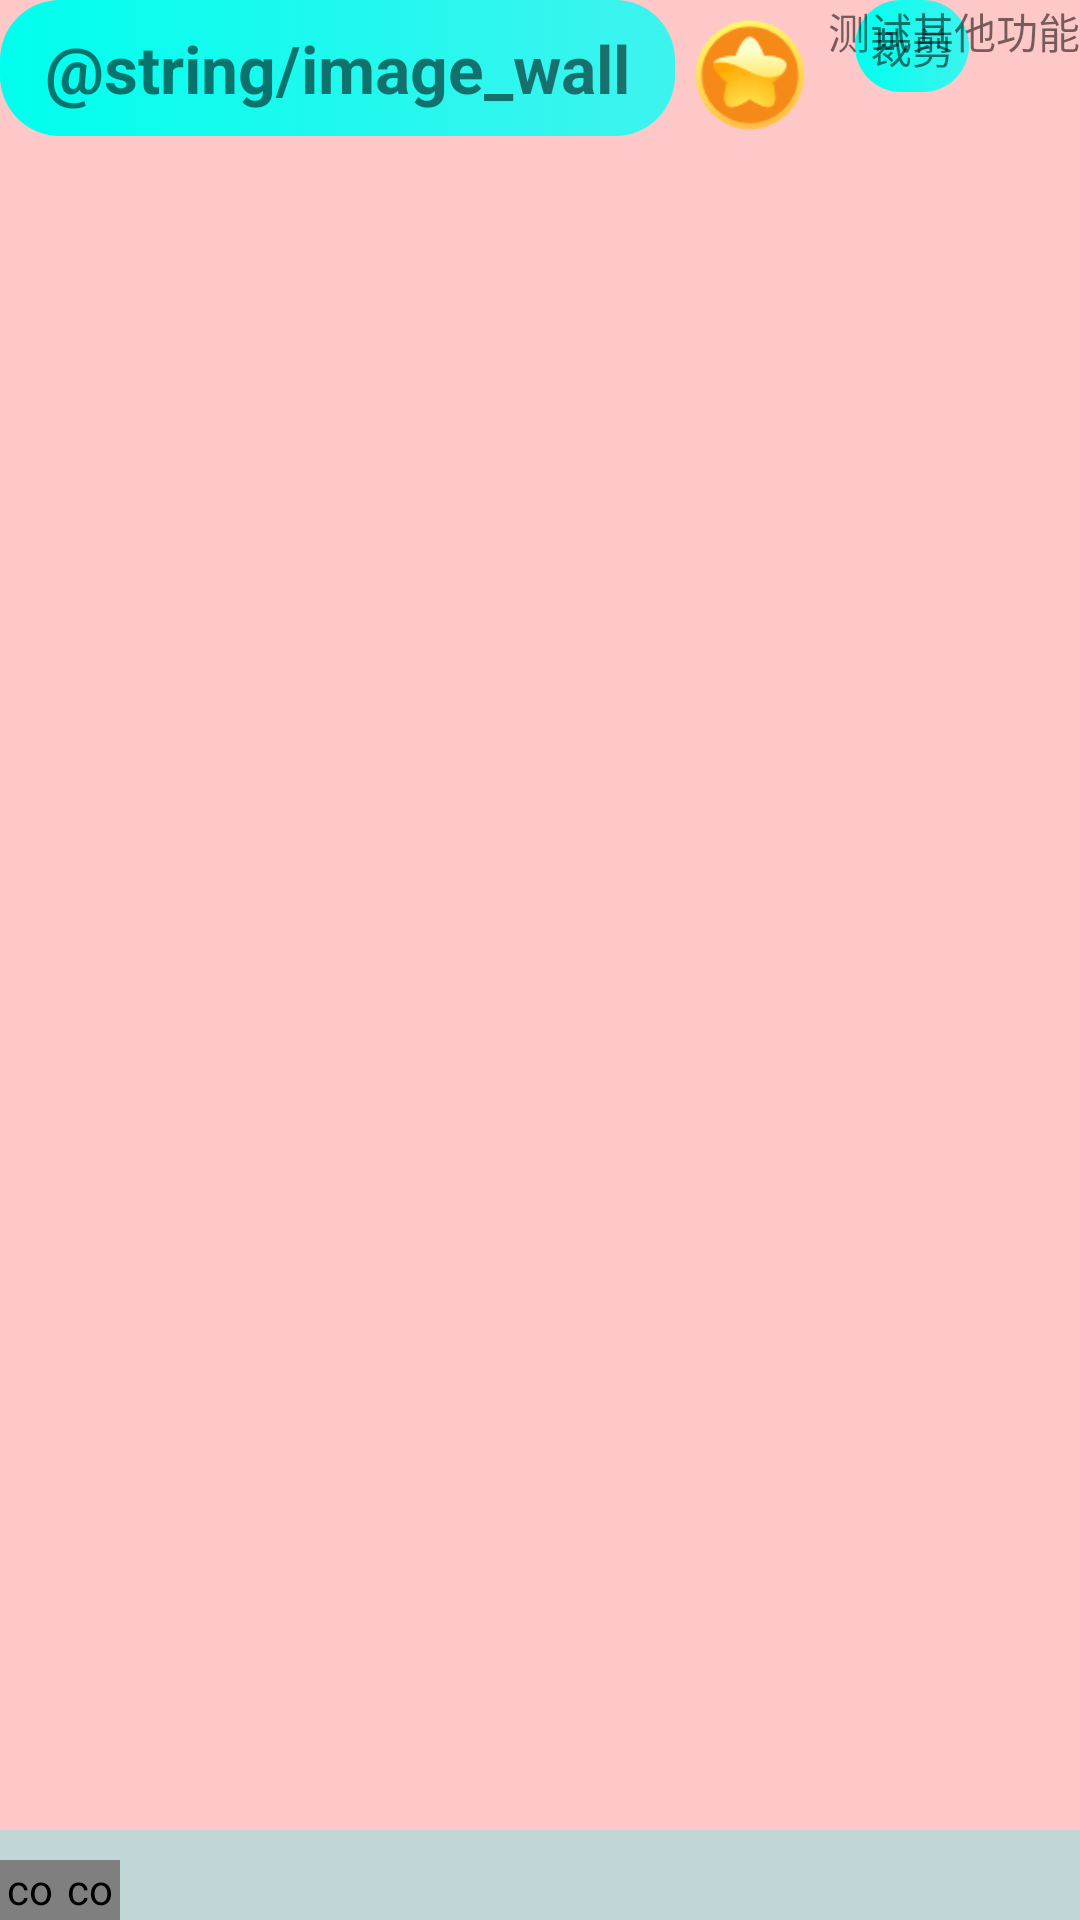

This screen was rendered from an Android layout file. Write that file and the resources it references.
<!-- AndroidManifest.xml: application theme Theme.BitmapDemo -->
<!-- res/layout/activity_main.xml -->
<?xml version="1.0" encoding="utf-8"?>
<androidx.constraintlayout.widget.ConstraintLayout xmlns:android="http://schemas.android.com/apk/res/android"
    xmlns:app="http://schemas.android.com/apk/res-auto"
    xmlns:tools="http://schemas.android.com/tools"
    android:layout_width="match_parent"
    android:layout_height="match_parent"
    tools:context=".MainActivity"
    android:background="#37FF0000">

    <TextView
        android:id="@+id/tv_mytv"
        android:layout_width="wrap_content"
        android:layout_height="wrap_content"
        android:gravity="center"
        android:text="@string/image_wall"
        android:textStyle="bold"
        android:paddingHorizontal="15dp"
        android:paddingVertical="8dp"
        android:textSize="22sp"
        android:background="@drawable/tv_strong_background"
        app:layout_constraintStart_toStartOf="parent"
        app:layout_constraintTop_toTopOf="parent" />
    <ImageView
        android:id="@+id/iv_star"
        android:layout_width="50dp"
        android:layout_height="50dp"
        app:layout_constraintTop_toTopOf="parent"
        app:layout_constraintStart_toEndOf="@id/tv_mytv"
        android:src="@drawable/daily_task_star"/>
    <TextView
        android:id="@+id/btn1"
        android:layout_width="wrap_content"
        android:layout_height="wrap_content"
        app:layout_constraintTop_toTopOf="parent"
        app:layout_constraintStart_toEndOf="@id/iv_star"
        android:layout_marginStart="10dp"
        android:padding="5dp"
        android:background="@drawable/tv_strong_background"
        android:text="裁剪"/>


    <TextView
        android:id="@+id/tv_try_other"
        android:layout_width="wrap_content"
        android:layout_height="wrap_content"
        app:layout_constraintEnd_toEndOf="parent"
        app:layout_constraintTop_toTopOf="parent"
        android:text="测试其他功能"
        />
    <androidx.fragment.app.FragmentContainerView
        android:id="@+id/fg_container"
        android:layout_width="0dp"
        android:layout_height="0dp"
        app:layout_constraintTop_toBottomOf="@id/tv_mytv"
        app:layout_constraintStart_toStartOf="parent"
        app:layout_constraintEnd_toEndOf="parent"
        app:layout_constraintBottom_toTopOf="@id/bottomlayer"/>


    <androidx.recyclerview.widget.RecyclerView
        android:id="@+id/rv_my_image_wall"
        android:layout_width="0dp"
        android:layout_height="0dp"
        app:layout_constraintTop_toBottomOf="@id/tv_mytv"
        app:layout_constraintStart_toStartOf="parent"
        app:layout_constraintEnd_toEndOf="parent"
        app:layout_constraintBottom_toTopOf="@id/bottomlayer"
        android:visibility="gone"
        tools:visibility="visible"/>
    <View
        android:id="@+id/bottomlayer"
        android:layout_width="0dp"
        android:layout_height="30dp"
        app:layout_constraintStart_toStartOf="parent"
        app:layout_constraintBottom_toBottomOf="parent"
        app:layout_constraintEnd_toEndOf="parent"
        android:background="#3E00FFFF"/>
    <com.facebook.drawee.view.SimpleDraweeView
        android:id="@+id/frescoImage"
        android:layout_width="20dp"
        android:layout_height="20dp"
        app:layout_constraintStart_toStartOf="parent"
        app:layout_constraintBottom_toBottomOf="parent"/>

    <com.facebook.drawee.view.SimpleDraweeView
        android:id="@+id/frescoImage2"
        android:layout_width="20dp"
        android:layout_height="20dp"
        app:layout_constraintStart_toEndOf="@id/frescoImage"
        app:layout_constraintBottom_toBottomOf="parent"/>

</androidx.constraintlayout.widget.ConstraintLayout>
<!-- resources referenced by this layout -->
<resources>
  <!-- drawable daily_task_star: png bitmap (drawable-xhdpi, 5197 bytes) -->
  <!-- drawable tv_strong_background (drawable) -->
  <?xml version="1.0" encoding="utf-8"?>
  <selector xmlns:android="http://schemas.android.com/apk/res/android">
      <item android:state_pressed="true">
          <shape android:shape="rectangle">
              <corners android:radius="20dp"/>
              <gradient android:startColor="#3eF3ee" android:endColor="#8eF3ee" android:type="linear"/>
          </shape>
      </item>
      <item android:state_pressed="false">
          <shape android:shape="rectangle">
              <corners android:radius="20dp"/>
              <gradient android:startColor="#00FFee" android:endColor="#3eF3ee" android:type="linear"/>
          </shape>
      </item>
  </selector>
  <style name="Theme.BitmapDemo" parent="Theme.MaterialComponents.DayNight.DarkActionBar">
          
          <item name="colorPrimary">@color/purple_500</item>
          <item name="colorPrimaryVariant">@color/purple_700</item>
          <item name="colorOnPrimary">@color/white</item>
          
          <item name="colorSecondary">@color/teal_200</item>
          <item name="colorSecondaryVariant">@color/teal_700</item>
          <item name="colorOnSecondary">@color/black</item>
          
          <item name="android:statusBarColor" tools:targetApi="l">?attr/colorPrimaryVariant</item>
          
      </style>
  <!-- not gathered from this repository: default colours our renderer supplied (Android Studio template values) -->
  <color name="purple_500">#FF6200EE</color>
  <color name="purple_700">#FF3700B3</color>
  <color name="teal_200">#FF03DAC5</color>
  <color name="teal_700">#FF018786</color>
  <color name="black">#FF000000</color>
  <color name="white">#FFFFFFFF</color>
</resources>
